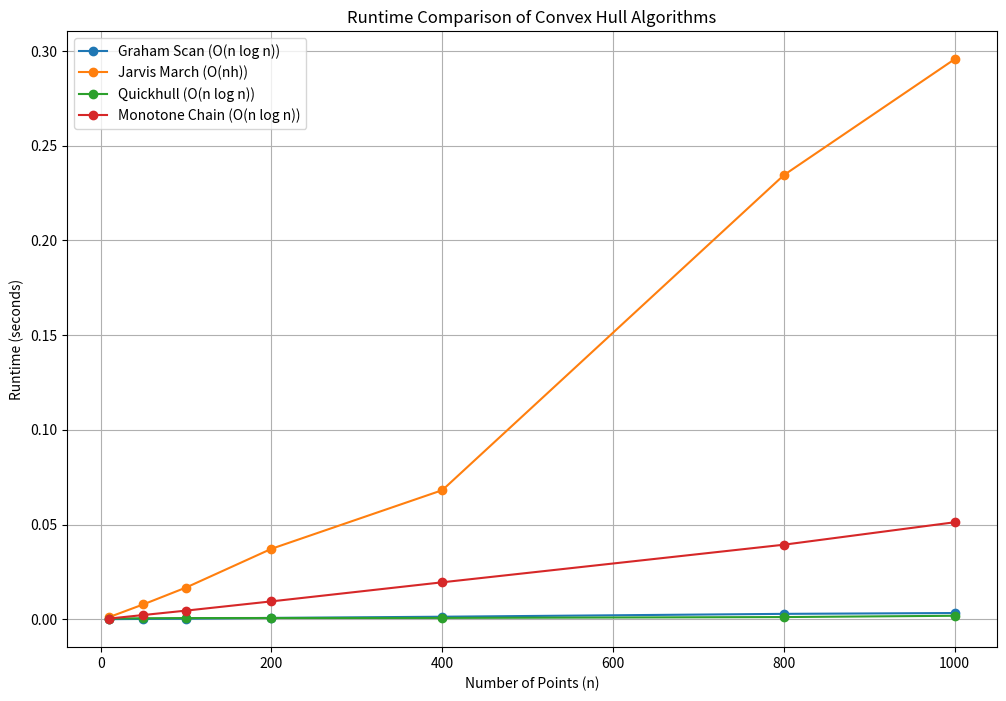

Generate this figure with matplotlib:
import numpy as np
import time
import matplotlib.pyplot as plt

# -------------------------
# Graham Scan Algorithm
# -------------------------
def graham_scan(points):
    points = sorted(points, key=lambda p: (p[0], p[1]))

    def cross(o, a, b):
        return (a[0] - o[0]) * (b[1] - o[1]) - (a[1] - o[1]) * (b[0] - o[0])

    lower = []
    for p in points:
        while len(lower) >= 2 and cross(lower[-2], lower[-1], p) <= 0:
            lower.pop()
        lower.append(p)

    upper = []
    for p in reversed(points):
        while len(upper) >= 2 and cross(upper[-2], upper[-1], p) <= 0:
            upper.pop()
        upper.append(p)

    return lower[:-1] + upper[:-1]

# -------------------------
# Jarvis March Algorithm
# -------------------------
def jarvis_march(points):
    points = np.array(points)
    n = len(points)
    if n < 3:
        return points

    leftmost_idx = np.argmin(points[:, 0])
    hull = []
    point_idx = leftmost_idx

    while True:
        hull.append(points[point_idx])
        next_idx = (point_idx + 1) % n
        for i in range(n):
            if i != point_idx:
                cross = np.cross(points[next_idx] - points[point_idx], points[i] - points[point_idx])
                if cross < 0 or (cross == 0 and np.linalg.norm(points[next_idx] - points[point_idx]) <
                                 np.linalg.norm(points[i] - points[point_idx])):
                    next_idx = i

        point_idx = next_idx
        if point_idx == leftmost_idx:
            break

    return np.array(hull)

# -------------------------
# Quickhull Algorithm
# -------------------------
def quickhull(points):
    points = np.array(points)

    def farthest_point(p1, p2, points):
        distances = np.abs(np.cross(p2 - p1, points - p1)) / np.linalg.norm(p2 - p1)
        farthest_idx = np.argmax(distances)
        return points[farthest_idx]

    def find_hull(points, p1, p2):
        if len(points) == 0:
            return []
        farthest = farthest_point(p1, p2, points)
        left_of_p1 = points[np.cross(farthest - p1, points - p1) > 0]
        left_of_p2 = points[np.cross(p2 - farthest, points - farthest) > 0]

        return find_hull(left_of_p1, p1, farthest) + [farthest] + find_hull(left_of_p2, farthest, p2)

    leftmost = points[np.argmin(points[:, 0])]
    rightmost = points[np.argmax(points[:, 0])]

    upper_set = points[np.cross(rightmost - leftmost, points - leftmost) > 0]
    lower_set = points[np.cross(leftmost - rightmost, points - rightmost) > 0]

    upper_hull = find_hull(upper_set, leftmost, rightmost)
    lower_hull = find_hull(lower_set, rightmost, leftmost)

    return [leftmost] + upper_hull + [rightmost] + lower_hull

# -------------------------
# Monotone Chain Algorithm
# -------------------------
def monotone_chain(points):
    points = sorted(points, key=lambda p: (p[0], p[1]))

    lower = []
    for p in points:
        while len(lower) >= 2 and np.cross(lower[-1] - lower[-2], p - lower[-2]) <= 0:
            lower.pop()
        lower.append(p)

    upper = []
    for p in reversed(points):
        while len(upper) >= 2 and np.cross(upper[-1] - upper[-2], p - upper[-2]) <= 0:
            upper.pop()
        upper.append(p)

    return lower[:-1] + upper[:-1]

# -------------------------
# Generate Point Cloud
# -------------------------
def generate_point_cloud(n, x_bounds=(0, 1), y_bounds=(0, 1), random_seed=None):
    if random_seed is not None:
        np.random.seed(random_seed)
    
    x = np.random.uniform(x_bounds[0], x_bounds[1], n)
    y = np.random.uniform(y_bounds[0], y_bounds[1], n)
    
    return np.column_stack((x, y))

# -------------------------
# Measure runtime for all four algorithms
# -------------------------
n_values = [10, 50, 100, 200, 400, 800, 1000]
runtime_graham_scan = []
runtime_jarvis_march = []
runtime_quickhull = []
runtime_monotone_chain = []

for n in n_values:
    point_cloud = generate_point_cloud(n, random_seed=42)
    
    start_time = time.time()
    graham_scan(point_cloud)
    runtime_graham_scan.append(time.time() - start_time)
    
    start_time = time.time()
    jarvis_march(point_cloud)
    runtime_jarvis_march.append(time.time() - start_time)
    
    start_time = time.time()
    quickhull(point_cloud)
    runtime_quickhull.append(time.time() - start_time)
    
    start_time = time.time()
    monotone_chain(point_cloud)
    runtime_monotone_chain.append(time.time() - start_time)

# -------------------------
# Plot runtime comparison
# -------------------------
plt.figure(figsize=(12, 8))
plt.plot(n_values, runtime_graham_scan, label="Graham Scan (O(n log n))", marker='o')
plt.plot(n_values, runtime_jarvis_march, label="Jarvis March (O(nh))", marker='o')
plt.plot(n_values, runtime_quickhull, label="Quickhull (O(n log n))", marker='o')
plt.plot(n_values, runtime_monotone_chain, label="Monotone Chain (O(n log n))", marker='o')

plt.xlabel("Number of Points (n)")
plt.ylabel("Runtime (seconds)")
plt.title("Runtime Comparison of Convex Hull Algorithms")
plt.legend()
plt.grid(True)
plt.savefig("graph.png")


